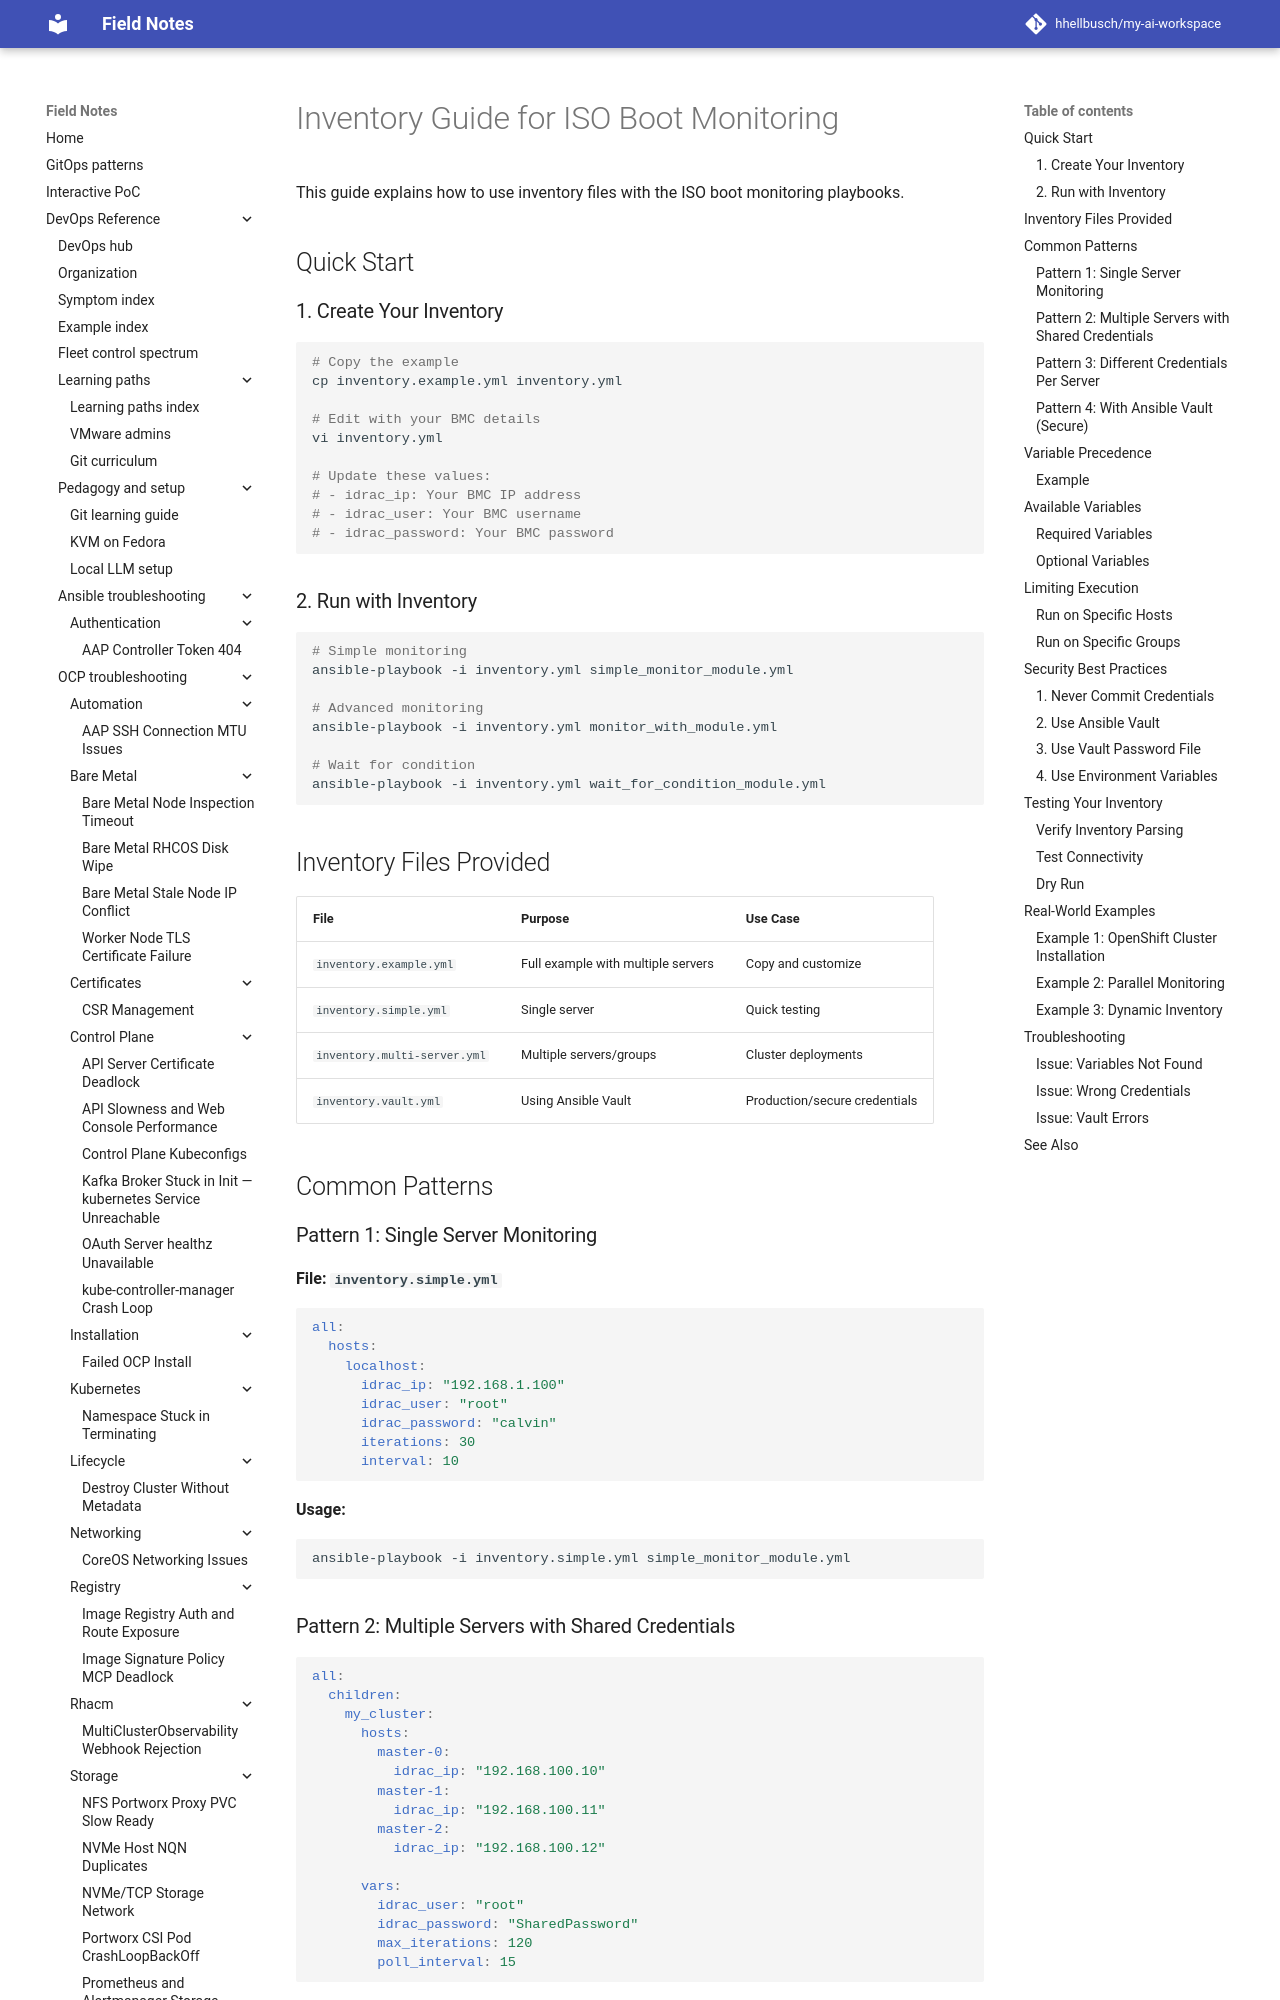

repository: hhellbusch/my-ai-workspace · page: devops/ansible/examples/007_monitor_iso_boot/INVENTORY-GUIDE/index.html · generator: mkdocs

# Inventory Guide for ISO Boot Monitoring

This guide explains how to use inventory files with the ISO boot monitoring playbooks.

## Quick Start

### 1. Create Your Inventory

```bash
# Copy the example
cp inventory.example.yml inventory.yml

# Edit with your BMC details
vi inventory.yml

# Update these values:
# - idrac_ip: Your BMC IP address
# - idrac_user: Your BMC username
# - idrac_password: Your BMC password
```

### 2. Run with Inventory

```bash
# Simple monitoring
ansible-playbook -i inventory.yml simple_monitor_module.yml

# Advanced monitoring
ansible-playbook -i inventory.yml monitor_with_module.yml

# Wait for condition
ansible-playbook -i inventory.yml wait_for_condition_module.yml
```

## Inventory Files Provided

| File | Purpose | Use Case |
|------|---------|----------|
| `inventory.example.yml` | Full example with multiple servers | Copy and customize |
| `inventory.simple.yml` | Single server | Quick testing |
| `inventory.multi-server.yml` | Multiple servers/groups | Cluster deployments |
| `inventory.vault.yml` | Using Ansible Vault | Production/secure credentials |

## Common Patterns

### Pattern 1: Single Server Monitoring

**File: `inventory.simple.yml`**

```yaml
all:
  hosts:
    localhost:
      idrac_ip: "192.168.1.100"
      idrac_user: "root"
      idrac_password: "calvin"
      iterations: 30
      interval: 10
```

**Usage:**
```bash
ansible-playbook -i inventory.simple.yml simple_monitor_module.yml
```

### Pattern 2: Multiple Servers with Shared Credentials

```yaml
all:
  children:
    my_cluster:
      hosts:
        master-0:
          idrac_ip: "192.168.100.10"
        master-1:
          idrac_ip: "192.168.100.11"
        master-2:
          idrac_ip: "192.168.100.12"
      
      vars:
        idrac_user: "root"
        idrac_password: "SharedPassword"
        max_iterations: 120
        poll_interval: 15
```
